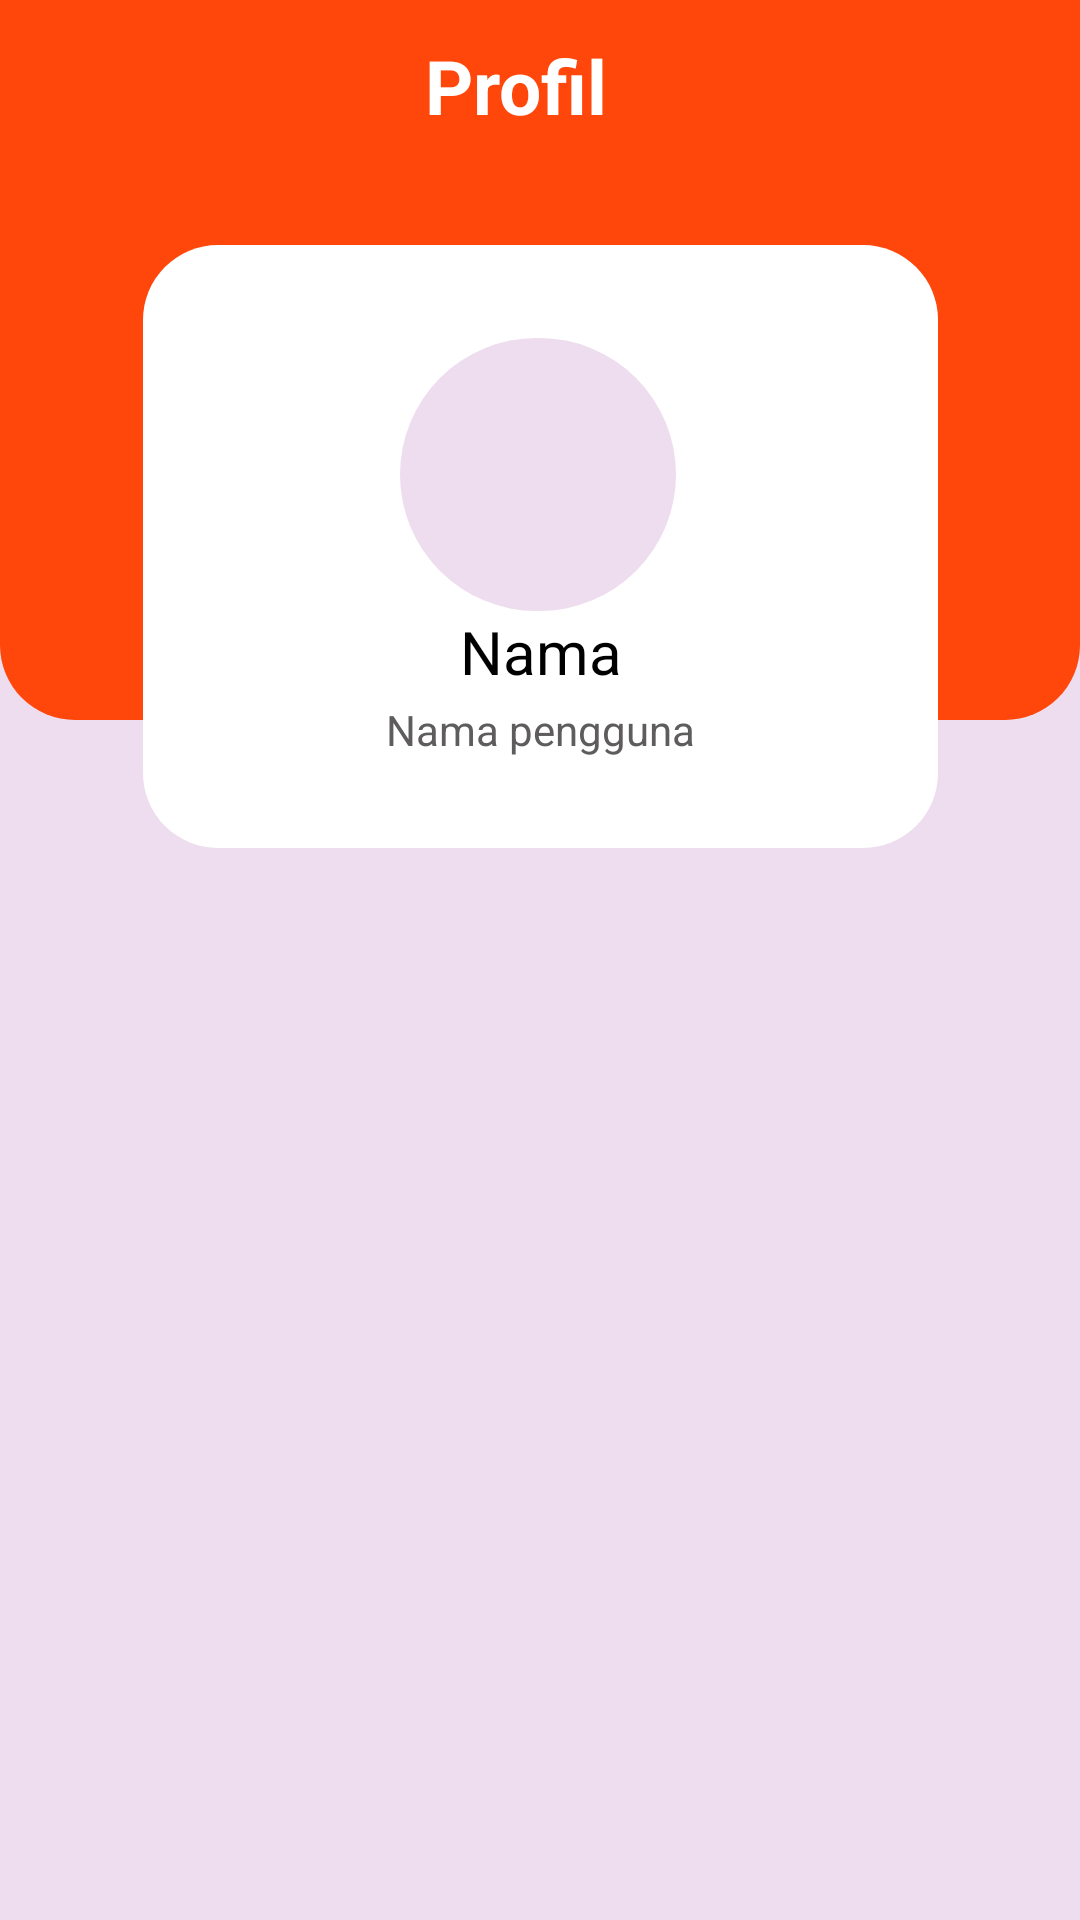

Layout XML and referenced resources for this Android screen:
<!-- AndroidManifest.xml: application theme Theme.example -->
<!-- res/layout/activity_profile.xml -->
<?xml version="1.0" encoding="utf-8"?>
<androidx.constraintlayout.widget.ConstraintLayout xmlns:android="http://schemas.android.com/apk/res/android"
    android:id="@+id/main"
    xmlns:app="http://schemas.android.com/apk/res-auto"
    xmlns:tools="http://schemas.android.com/tools"
    android:layout_width="match_parent"
    android:layout_height="match_parent"
    android:orientation="vertical"
    android:background="@color/secondary"
    tools:context=".view.profil.ProfileActivity">

    <View
        android:id="@+id/top_view_profile"
        android:layout_width="match_parent"
        android:layout_height="240dp"
        android:background="@drawable/bg_rounded"
        app:layout_constraintBottom_toBottomOf="parent"
        app:layout_constraintEnd_toEndOf="parent"
        app:layout_constraintHorizontal_bias="1.0"
        app:layout_constraintStart_toStartOf="parent"
        app:layout_constraintTop_toTopOf="parent"
        app:layout_constraintVertical_bias="0.0" />

    <View
        android:id="@+id/profcard_view"
        android:layout_width="265dp"
        android:layout_height="201dp"
        android:background="@drawable/bg_all_rounded"
        app:layout_constraintBottom_toBottomOf="parent"
        app:layout_constraintEnd_toEndOf="parent"
        app:layout_constraintStart_toStartOf="parent"
        app:layout_constraintTop_toTopOf="parent"
        app:layout_constraintVertical_bias="0.186" />

    <View
        android:id="@+id/top_view"
        android:layout_width="92dp"
        android:layout_height="91dp"
        android:background="@drawable/circle"
        app:layout_constraintBottom_toBottomOf="@+id/profcard_view"
        app:layout_constraintEnd_toEndOf="parent"
        app:layout_constraintHorizontal_bias="0.498"
        app:layout_constraintStart_toStartOf="parent"
        app:layout_constraintTop_toTopOf="@+id/profcard_view"
        app:layout_constraintVertical_bias="0.281" />

    <TextView
        android:id="@+id/textView"
        android:layout_width="wrap_content"
        android:layout_height="wrap_content"
        android:text="@string/profil"
        android:textColor="@color/white"
        android:textSize="25sp"
        android:textStyle="bold"
        app:layout_constraintBottom_toTopOf="@+id/profcard_view"
        app:layout_constraintEnd_toEndOf="parent"
        app:layout_constraintHorizontal_bias="0.473"
        app:layout_constraintStart_toStartOf="parent"
        app:layout_constraintTop_toTopOf="parent"
        app:layout_constraintVertical_bias="0.246" />

    <Button
        android:id="@+id/button3"
        android:layout_width="50dp"
        android:layout_height="52dp"
        android:layout_marginTop="16dp"
        android:background="@drawable/baseline_arrow_back_24"
        android:contentDescription="@string/back"
        app:layout_constraintEnd_toStartOf="@+id/textView"
        app:layout_constraintHorizontal_bias="0.33"
        app:layout_constraintStart_toStartOf="parent"
        app:layout_constraintTop_toTopOf="parent" />

    <TextView
        android:id="@+id/textView2"
        android:layout_width="wrap_content"
        android:layout_height="wrap_content"
        android:text="@string/name"
        android:textSize="20sp"
        android:textColor="@color/black"
        app:layout_constraintBottom_toBottomOf="@+id/profcard_view"
        app:layout_constraintEnd_toEndOf="@+id/profcard_view"
        app:layout_constraintStart_toStartOf="@+id/profcard_view"
        app:layout_constraintTop_toBottomOf="@+id/top_view"
        app:layout_constraintVertical_bias="0.0" />

    <TextView
        android:id="@+id/textView3"
        android:layout_width="wrap_content"
        android:layout_height="wrap_content"
        android:text="@string/username"
        android:textColor="@color/gray"
        app:layout_constraintBottom_toBottomOf="@+id/profcard_view"
        app:layout_constraintEnd_toEndOf="@+id/profcard_view"
        app:layout_constraintStart_toStartOf="@+id/profcard_view"
        app:layout_constraintTop_toBottomOf="@+id/top_view"
        tools:ignore="TextContrastCheck" />

</androidx.constraintlayout.widget.ConstraintLayout>
<!-- resources referenced by this layout -->
<resources>
  <color name="black">#FF000000</color>
  <color name="gray">#5E5C5C</color>
  <color name="secondary">#EEDDEE</color>
  <color name="white">#FFFFFF</color>
  <!-- drawable bg_all_rounded (drawable) -->
  <?xml version="1.0" encoding="utf-8"?>
  <shape xmlns:android="http://schemas.android.com/apk/res/android"
      android:shape="rectangle">
      <solid android:color="@color/white" /> 
      <corners
          android:bottomLeftRadius="25dp"
          android:topRightRadius="25dp"
          android:topLeftRadius="25dp"
          android:bottomRightRadius="25dp"/> 
  </shape>
  <!-- drawable bg_rounded (drawable) -->
  <?xml version="1.0" encoding="utf-8"?>
  <shape xmlns:android="http://schemas.android.com/apk/res/android"
      android:shape="rectangle">
      <solid android:color="@color/primary" /> 
      <corners
          android:bottomLeftRadius="25dp"
          android:bottomRightRadius="25dp"/> 
  </shape>
  <!-- drawable circle (drawable) -->
  <?xml version="1.0" encoding="utf-8"?>
  <shape xmlns:android="http://schemas.android.com/apk/res/android"
      android:shape="rectangle">
      <solid android:color="@color/secondary" /> 
      <corners
          android:bottomLeftRadius="300dp"
          android:topRightRadius="300dp"
          android:topLeftRadius="300dp"
          android:bottomRightRadius="300dp"/> 
  </shape>
  <string name="back">Go back</string>
  <string name="name">Nama</string>
  <string name="profil">Profil</string>
  <string name="username">Nama pengguna</string>
  <style name="Theme.example" parent="Base.Theme.example" />
  <color name="primary">#FF470B</color>
  <style name="Base.Theme.example" parent="Theme.Material3.DayNight.NoActionBar">
          
          
      </style>
</resources>
